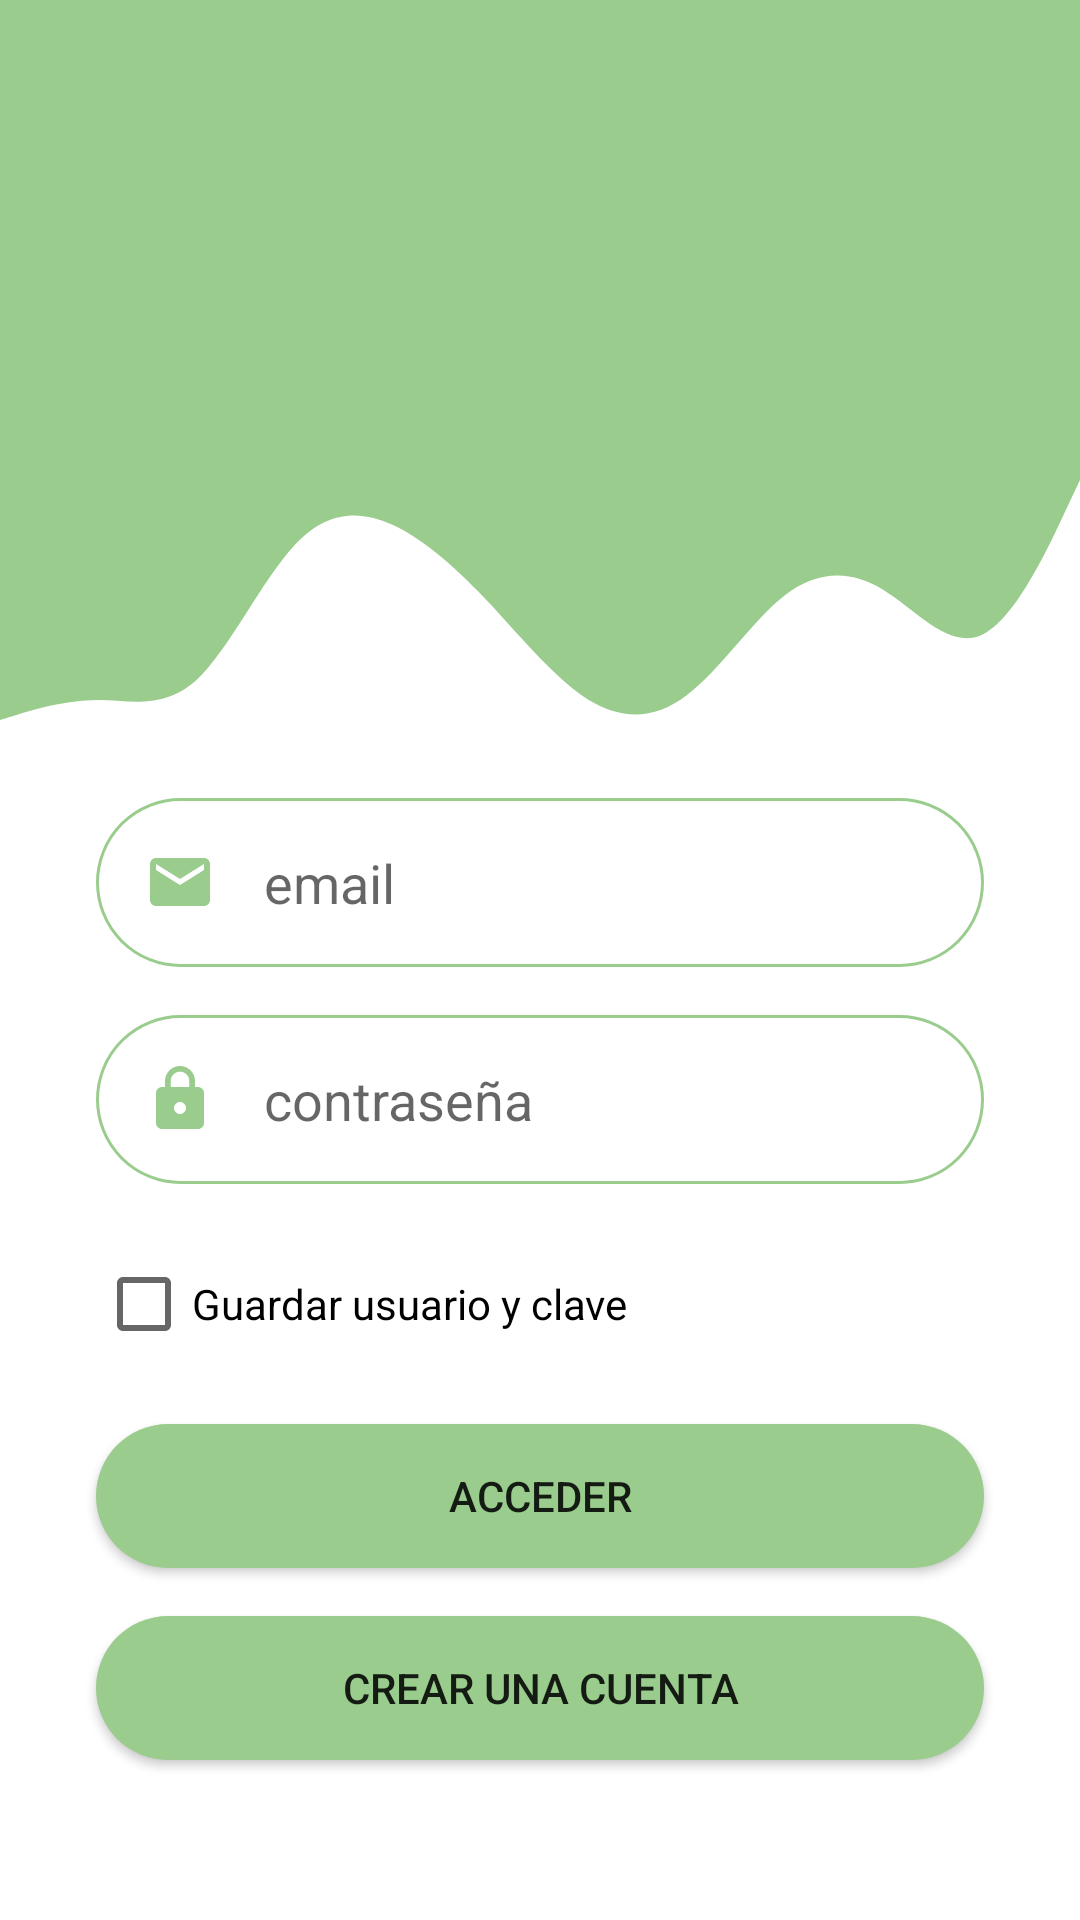

Layout XML and referenced resources for this Android screen:
<!-- AndroidManifest.xml: application theme Theme.TicketIt -->
<!-- res/layout/activity_login.xml -->
<?xml version="1.0" encoding="utf-8"?>
<androidx.constraintlayout.widget.ConstraintLayout xmlns:android="http://schemas.android.com/apk/res/android"
    xmlns:app="http://schemas.android.com/apk/res-auto"
    xmlns:tools="http://schemas.android.com/tools"
    android:layout_width="match_parent"
    android:layout_height="match_parent"
    android:orientation="vertical"
    tools:context=".Login">

    <View
        android:id="@+id/topView"
        android:layout_width="match_parent"
        android:layout_height="150dp"
        android:background="?attr/colorPrimaryVariant"
        app:layout_constraintStart_toStartOf="parent"
        app:layout_constraintTop_toTopOf="parent" />

    <ImageView
        android:id="@+id/imageView2"
        android:layout_width="170dp"
        android:layout_height="145dp"
        android:layout_marginTop="32dp"
        app:layout_constraintEnd_toEndOf="parent"
        app:layout_constraintStart_toStartOf="@+id/topView"
        app:layout_constraintTop_toTopOf="parent"
        app:srcCompat="@drawable/ic_person" />

    <View
        android:id="@+id/waive"
        android:layout_width="match_parent"
        android:layout_height="100dp"
        android:background="@drawable/ic_wave"
        app:layout_constraintBottom_toBottomOf="parent"
        app:layout_constraintTop_toBottomOf="@+id/topView"
        app:layout_constraintVertical_bias="0.0"
        tools:layout_editor_absoluteX="16dp" />

    <EditText
        android:id="@+id/txtEmail"
        android:layout_width="match_parent"
        android:layout_height="wrap_content"
        android:layout_marginStart="32dp"
        android:layout_marginTop="16dp"
        android:layout_marginEnd="32dp"
        android:background="@drawable/round_border"
        android:drawableStart="@drawable/ic_email"
        android:drawablePadding="16dp"
        android:hint="email"
        android:inputType="textEmailAddress"
        android:padding="16dp"
        app:layout_constraintEnd_toEndOf="parent"
        app:layout_constraintStart_toStartOf="parent"
        app:layout_constraintTop_toBottomOf="@+id/waive" />

    <EditText
        android:id="@+id/txtClave"
        android:layout_width="match_parent"
        android:layout_height="wrap_content"
        android:layout_marginStart="32dp"
        android:layout_marginTop="16dp"
        android:layout_marginEnd="32dp"
        android:background="@drawable/round_border"
        android:drawableStart="@drawable/ic_lock"
        android:drawablePadding="16dp"
        android:hint="contraseña"
        android:inputType="textPassword"
        android:padding="16dp"
        app:layout_constraintEnd_toEndOf="parent"
        app:layout_constraintStart_toStartOf="parent"
        app:layout_constraintTop_toBottomOf="@+id/txtEmail" />

    <CheckBox
        android:id="@+id/chk_guardar"
        android:layout_width="match_parent"
        android:layout_height="wrap_content"
        android:layout_marginStart="32dp"
        android:layout_marginTop="16dp"
        android:layout_marginEnd="32dp"
        android:text="Guardar usuario y clave"
        app:layout_constraintEnd_toEndOf="parent"
        app:layout_constraintStart_toStartOf="parent"
        app:layout_constraintTop_toBottomOf="@+id/txtClave" />

    <Button
        android:id="@+id/btnAcceder"
        android:layout_width="match_parent"
        android:layout_height="wrap_content"
        android:layout_marginStart="32dp"
        android:layout_marginTop="16dp"
        android:layout_marginEnd="32dp"
        android:background="@drawable/round_btn"
        android:text="Acceder"
        app:layout_constraintEnd_toEndOf="parent"
        app:layout_constraintStart_toStartOf="parent"
        app:layout_constraintTop_toBottomOf="@+id/chk_guardar" />

    <Button
        android:id="@+id/btnCuenta"
        android:layout_width="match_parent"
        android:layout_height="wrap_content"
        android:layout_marginStart="32dp"
        android:layout_marginTop="16dp"
        android:layout_marginEnd="32dp"
        android:background="@drawable/round_btn"
        android:text="crear una cuenta"
        app:layout_constraintEnd_toEndOf="parent"
        app:layout_constraintStart_toStartOf="parent"
        app:layout_constraintTop_toBottomOf="@+id/btnAcceder" />
</androidx.constraintlayout.widget.ConstraintLayout>
<!-- resources referenced by this layout -->
<resources>
  <!-- drawable ic_email (drawable) -->
  <vector android:height="24dp" android:tint="@color/teal_dark"
      android:viewportHeight="24" android:viewportWidth="24"
      android:width="24dp" xmlns:android="http://schemas.android.com/apk/res/android">
      <path android:fillColor="@android:color/white" android:pathData="M20,4L4,4c-1.1,0 -1.99,0.9 -1.99,2L2,18c0,1.1 0.9,2 2,2h16c1.1,0 2,-0.9 2,-2L22,6c0,-1.1 -0.9,-2 -2,-2zM20,8l-8,5 -8,-5L4,6l8,5 8,-5v2z"/>
  </vector>
  <!-- drawable ic_lock (drawable) -->
  <vector android:height="24dp" android:tint="@color/teal_dark"
      android:viewportHeight="24" android:viewportWidth="24"
      android:width="24dp" xmlns:android="http://schemas.android.com/apk/res/android">
      <path android:fillColor="@android:color/white" android:pathData="M18,8h-1L17,6c0,-2.76 -2.24,-5 -5,-5S7,3.24 7,6v2L6,8c-1.1,0 -2,0.9 -2,2v10c0,1.1 0.9,2 2,2h12c1.1,0 2,-0.9 2,-2L20,10c0,-1.1 -0.9,-2 -2,-2zM12,17c-1.1,0 -2,-0.9 -2,-2s0.9,-2 2,-2 2,0.9 2,2 -0.9,2 -2,2zM15.1,8L8.9,8L8.9,6c0,-1.71 1.39,-3.1 3.1,-3.1 1.71,0 3.1,1.39 3.1,3.1v2z"/>
  </vector>
  <!-- drawable ic_wave (drawable) -->
  <vector xmlns:android="http://schemas.android.com/apk/res/android"
      android:width="1440dp"
      android:height="320dp"
      android:viewportWidth="1440"
      android:viewportHeight="320">
    <path
        android:pathData="M0,288L21.8,282.7C43.6,277 87,267 131,266.7C174.5,267 218,277 262,245.3C305.5,213 349,139 393,101.3C436.4,64 480,64 524,80C567.3,96 611,128 655,165.3C698.2,203 742,245 785,266.7C829.1,288 873,288 916,261.3C960,235 1004,181 1047,154.7C1090.9,128 1135,128 1178,149.3C1221.8,171 1265,213 1309,197.3C1352.7,181 1396,107 1418,69.3L1440,32L1440,0L1418.2,0C1396.4,0 1353,0 1309,0C1265.5,0 1222,0 1178,0C1134.5,0 1091,0 1047,0C1003.6,0 960,0 916,0C872.7,0 829,0 785,0C741.8,0 698,0 655,0C610.9,0 567,0 524,0C480,0 436,0 393,0C349.1,0 305,0 262,0C218.2,0 175,0 131,0C87.3,0 44,0 22,0L0,0Z"
        android:fillColor="@color/teal_dark"/>
  </vector>
  <!-- drawable round_border (drawable) -->
  <?xml version="1.0" encoding="utf-8"?>
  <shape xmlns:android="http://schemas.android.com/apk/res/android"
      android:shape="rectangle">
      <stroke android:color="@color/teal_dark" android:width="1dp"/>
      <corners android:radius="100dp"/>
      <solid android:color="@color/white"/>
  </shape>
  <!-- drawable round_btn (drawable) -->
  <?xml version="1.0" encoding="utf-8"?>
  <shape xmlns:android="http://schemas.android.com/apk/res/android">
  
      <solid android:color="@color/teal_dark" />
      <corners android:radius="100dp" />
  
  </shape>
  <style name="Theme.TicketIt" parent="Theme.MaterialComponents.DayNight.DarkActionBar">
          
          <item name="colorPrimary">@color/teal</item>
          <item name="colorPrimaryVariant">@color/teal_dark</item>
          <item name="colorOnPrimary">@color/primaryTextColor</item>
          
          <item name="colorSecondary">@color/green</item>
          <item name="colorSecondaryVariant">@color/green_dark</item>
          <item name="colorOnSecondary">@color/secondaryTextColor</item>
          
          <item name="android:statusBarColor" tools:targetApi="l">?attr/colorPrimaryVariant</item>
          
      </style>
  <color name="teal_dark">#9acc8d</color>
  <color name="white">#FFFFFFFF</color>
  <color name="teal">#ccffbd</color>
  <color name="primaryTextColor">#40394a</color>
  <color name="green">#7eca9c</color>
  <color name="green_dark">#4e996e</color>
  <color name="secondaryTextColor">#1c1427</color>
</resources>
